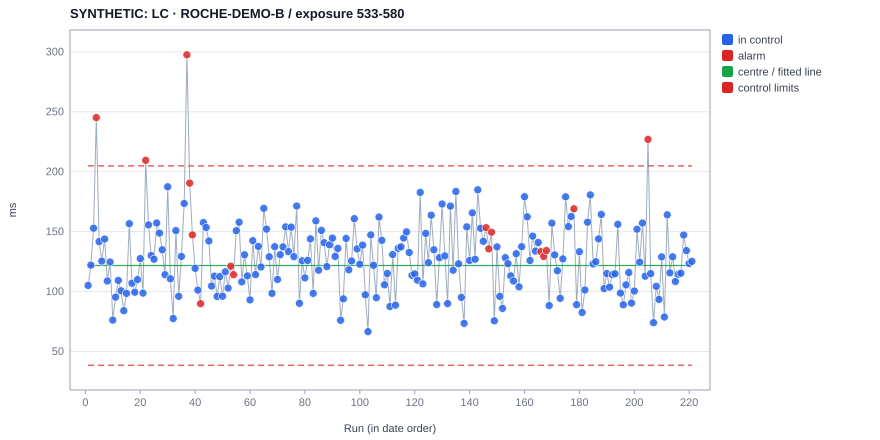

Source data for this figure (header and first rows):
experiment, date, operator, x, value, plotted, centre, ucl, lcl, s, direction, flags, baseline, chart, type, variant, sop_sha256
SYNTHETIC_ROCHE_B_0001, 2024-01-01 11:00, , 1, 105.2, 105.2, 121.7, 204.8, 38.58, , , , , B-H11, i, 533-580, 055382dc15bd9513fd0422dce56ae998951ec018…
SYNTHETIC_ROCHE_B_0002, 2024-01-05 11:00, , 2, 122, 122, 121.7, 204.8, 38.58, , , , , B-H11, i, 533-580, 055382dc15bd9513fd0422dce56ae998951ec018…
SYNTHETIC_ROCHE_B_0003, 2024-01-09 11:00, , 3, 152.9, 152.9, 121.7, 204.8, 38.58, , , , , B-H11, i, 533-580, 055382dc15bd9513fd0422dce56ae998951ec018…
SYNTHETIC_ROCHE_B_0004, 2024-01-13 11:00, , 4, 245.2, 245.2, 121.7, 204.8, 38.58, , hi, beyond 3σ, , B-H11, i, 533-580, 055382dc15bd9513fd0422dce56ae998951ec018…
SYNTHETIC_ROCHE_B_0005, 2024-01-17 11:00, , 5, 141.7, 141.7, 121.7, 204.8, 38.58, , , , , B-H11, i, 533-580, 055382dc15bd9513fd0422dce56ae998951ec018…
SYNTHETIC_ROCHE_B_0006, 2024-01-21 11:00, , 6, 125.4, 125.4, 121.7, 204.8, 38.58, , , , , B-H11, i, 533-580, 055382dc15bd9513fd0422dce56ae998951ec018…
SYNTHETIC_ROCHE_B_0007, 2024-01-25 11:00, , 7, 143.9, 143.9, 121.7, 204.8, 38.58, , , , , B-H11, i, 533-580, 055382dc15bd9513fd0422dce56ae998951ec018…
SYNTHETIC_ROCHE_B_0008, 2024-01-29 11:00, , 8, 108.8, 108.8, 121.7, 204.8, 38.58, , , , , B-H11, i, 533-580, 055382dc15bd9513fd0422dce56ae998951ec018…
SYNTHETIC_ROCHE_B_0009, 2024-02-02 11:00, , 9, 124.7, 124.7, 121.7, 204.8, 38.58, , , , , B-H11, i, 533-580, 055382dc15bd9513fd0422dce56ae998951ec018…
SYNTHETIC_ROCHE_B_0010, 2024-02-06 11:00, , 10, 76.21, 76.21, 121.7, 204.8, 38.58, , , , , B-H11, i, 533-580, 055382dc15bd9513fd0422dce56ae998951ec018…
SYNTHETIC_ROCHE_B_0011, 2024-02-10 11:00, , 11, 95.39, 95.39, 121.7, 204.8, 38.58, , , , , B-H11, i, 533-580, 055382dc15bd9513fd0422dce56ae998951ec018…
SYNTHETIC_ROCHE_B_0012, 2024-02-14 11:00, , 12, 109.3, 109.3, 121.7, 204.8, 38.58, , , , , B-H11, i, 533-580, 055382dc15bd9513fd0422dce56ae998951ec018…
SYNTHETIC_ROCHE_B_0013, 2024-02-18 11:00, , 13, 100.6, 100.6, 121.7, 204.8, 38.58, , , , , B-H11, i, 533-580, 055382dc15bd9513fd0422dce56ae998951ec018…
SYNTHETIC_ROCHE_B_0014, 2024-02-22 11:00, , 14, 84.03, 84.03, 121.7, 204.8, 38.58, , , , , B-H11, i, 533-580, 055382dc15bd9513fd0422dce56ae998951ec018…
SYNTHETIC_ROCHE_B_0015, 2024-02-26 11:00, , 15, 98.45, 98.45, 121.7, 204.8, 38.58, , , , , B-H11, i, 533-580, 055382dc15bd9513fd0422dce56ae998951ec018…
SYNTHETIC_ROCHE_B_0016, 2024-03-01 11:00, , 16, 156.7, 156.7, 121.7, 204.8, 38.58, , , , , B-H11, i, 533-580, 055382dc15bd9513fd0422dce56ae998951ec018…
SYNTHETIC_ROCHE_B_0017, 2024-03-05 11:00, , 17, 107, 107, 121.7, 204.8, 38.58, , , , , B-H11, i, 533-580, 055382dc15bd9513fd0422dce56ae998951ec018…
SYNTHETIC_ROCHE_B_0018, 2024-03-09 11:00, , 18, 99.46, 99.46, 121.7, 204.8, 38.58, , , , , B-H11, i, 533-580, 055382dc15bd9513fd0422dce56ae998951ec018…
SYNTHETIC_ROCHE_B_0019, 2024-03-13 11:00, , 19, 110, 110, 121.7, 204.8, 38.58, , , , , B-H11, i, 533-580, 055382dc15bd9513fd0422dce56ae998951ec018…
SYNTHETIC_ROCHE_B_0020, 2024-03-17 11:00, , 20, 127.5, 127.5, 121.7, 204.8, 38.58, , , , , B-H11, i, 533-580, 055382dc15bd9513fd0422dce56ae998951ec018…
SYNTHETIC_ROCHE_B_0021, 2024-03-21 11:00, , 21, 98.76, 98.76, 121.7, 204.8, 38.58, , , , , B-H11, i, 533-580, 055382dc15bd9513fd0422dce56ae998951ec018…
SYNTHETIC_ROCHE_B_0022, 2024-03-25 11:00, , 22, 209.5, 209.5, 121.7, 204.8, 38.58, , hi, beyond 3σ, , B-H11, i, 533-580, 055382dc15bd9513fd0422dce56ae998951ec018…
SYNTHETIC_ROCHE_B_0023, 2024-03-29 11:00, , 23, 155.6, 155.6, 121.7, 204.8, 38.58, , , , , B-H11, i, 533-580, 055382dc15bd9513fd0422dce56ae998951ec018…
SYNTHETIC_ROCHE_B_0024, 2024-04-02 12:00, , 24, 130.1, 130.1, 121.7, 204.8, 38.58, , , , , B-H11, i, 533-580, 055382dc15bd9513fd0422dce56ae998951ec018…
SYNTHETIC_ROCHE_B_0025, 2024-04-06 12:00, , 25, 127, 127, 121.7, 204.8, 38.58, , , , , B-H11, i, 533-580, 055382dc15bd9513fd0422dce56ae998951ec018…
SYNTHETIC_ROCHE_B_0026, 2024-04-10 12:00, , 26, 157.2, 157.2, 121.7, 204.8, 38.58, , , , , B-H11, i, 533-580, 055382dc15bd9513fd0422dce56ae998951ec018…
SYNTHETIC_ROCHE_B_0027, 2024-04-14 12:00, , 27, 148.8, 148.8, 121.7, 204.8, 38.58, , , , , B-H11, i, 533-580, 055382dc15bd9513fd0422dce56ae998951ec018…
SYNTHETIC_ROCHE_B_0028, 2024-04-18 12:00, , 28, 134.8, 134.8, 121.7, 204.8, 38.58, , , , , B-H11, i, 533-580, 055382dc15bd9513fd0422dce56ae998951ec018…
SYNTHETIC_ROCHE_B_0029, 2024-04-22 12:00, , 29, 114.1, 114.1, 121.7, 204.8, 38.58, , , , , B-H11, i, 533-580, 055382dc15bd9513fd0422dce56ae998951ec018…
SYNTHETIC_ROCHE_B_0030, 2024-04-26 12:00, , 30, 187.4, 187.4, 121.7, 204.8, 38.58, , , , , B-H11, i, 533-580, 055382dc15bd9513fd0422dce56ae998951ec018…
SYNTHETIC_ROCHE_B_0031, 2024-04-30 12:00, , 31, 110.6, 110.6, 121.7, 204.8, 38.58, , , , , B-H11, i, 533-580, 055382dc15bd9513fd0422dce56ae998951ec018…
SYNTHETIC_ROCHE_B_0032, 2024-05-04 12:00, , 32, 77.56, 77.56, 121.7, 204.8, 38.58, , , , , B-H11, i, 533-580, 055382dc15bd9513fd0422dce56ae998951ec018…
SYNTHETIC_ROCHE_B_0033, 2024-05-08 12:00, , 33, 150.9, 150.9, 121.7, 204.8, 38.58, , , , , B-H11, i, 533-580, 055382dc15bd9513fd0422dce56ae998951ec018…
SYNTHETIC_ROCHE_B_0034, 2024-05-12 12:00, , 34, 96.04, 96.04, 121.7, 204.8, 38.58, , , , , B-H11, i, 533-580, 055382dc15bd9513fd0422dce56ae998951ec018…
SYNTHETIC_ROCHE_B_0035, 2024-05-16 12:00, , 35, 129.3, 129.3, 121.7, 204.8, 38.58, , , , , B-H11, i, 533-580, 055382dc15bd9513fd0422dce56ae998951ec018…
SYNTHETIC_ROCHE_B_0036, 2024-05-20 12:00, , 36, 173.5, 173.5, 121.7, 204.8, 38.58, , , , , B-H11, i, 533-580, 055382dc15bd9513fd0422dce56ae998951ec018…
SYNTHETIC_ROCHE_B_0037, 2024-05-24 12:00, , 37, 297.5, 297.5, 121.7, 204.8, 38.58, , hi, beyond 3σ, , B-H11, i, 533-580, 055382dc15bd9513fd0422dce56ae998951ec018…
SYNTHETIC_ROCHE_B_0038, 2024-05-28 12:00, , 38, 190.5, 190.5, 121.7, 204.8, 38.58, , hi, 2 of 3 beyond 2σ, , B-H11, i, 533-580, 055382dc15bd9513fd0422dce56ae998951ec018…
SYNTHETIC_ROCHE_B_0039, 2024-06-01 12:00, , 39, 147.2, 147.2, 121.7, 204.8, 38.58, , hi, 2 of 3 beyond 2σ, , B-H11, i, 533-580, 055382dc15bd9513fd0422dce56ae998951ec018…
SYNTHETIC_ROCHE_B_0040, 2024-06-05 12:00, , 40, 119.5, 119.5, 121.7, 204.8, 38.58, , , , , B-H11, i, 533-580, 055382dc15bd9513fd0422dce56ae998951ec018…
SYNTHETIC_ROCHE_B_0041, 2024-06-09 12:00, , 41, 101.2, 101.2, 121.7, 204.8, 38.58, , , , , B-H11, i, 533-580, 055382dc15bd9513fd0422dce56ae998951ec018…
SYNTHETIC_ROCHE_B_0042, 2024-06-13 12:00, , 42, 89.85, 89.85, 121.7, 204.8, 38.58, , lo, 6 rising/falling, , B-H11, i, 533-580, 055382dc15bd9513fd0422dce56ae998951ec018…
SYNTHETIC_ROCHE_B_0043, 2024-06-17 12:00, , 43, 157.6, 157.6, 121.7, 204.8, 38.58, , , , , B-H11, i, 533-580, 055382dc15bd9513fd0422dce56ae998951ec018…
SYNTHETIC_ROCHE_B_0044, 2024-06-21 12:00, , 44, 153.5, 153.5, 121.7, 204.8, 38.58, , , , , B-H11, i, 533-580, 055382dc15bd9513fd0422dce56ae998951ec018…
SYNTHETIC_ROCHE_B_0045, 2024-06-25 12:00, , 45, 142.2, 142.2, 121.7, 204.8, 38.58, , , , , B-H11, i, 533-580, 055382dc15bd9513fd0422dce56ae998951ec018…
SYNTHETIC_ROCHE_B_0046, 2024-06-29 12:00, , 46, 104.6, 104.6, 121.7, 204.8, 38.58, , , , , B-H11, i, 533-580, 055382dc15bd9513fd0422dce56ae998951ec018…
SYNTHETIC_ROCHE_B_0047, 2024-07-03 12:00, , 47, 112.9, 112.9, 121.7, 204.8, 38.58, , , , , B-H11, i, 533-580, 055382dc15bd9513fd0422dce56ae998951ec018…
SYNTHETIC_ROCHE_B_0048, 2024-07-07 12:00, , 48, 95.97, 95.97, 121.7, 204.8, 38.58, , , , , B-H11, i, 533-580, 055382dc15bd9513fd0422dce56ae998951ec018…
SYNTHETIC_ROCHE_B_0049, 2024-07-11 12:00, , 49, 112.5, 112.5, 121.7, 204.8, 38.58, , , , , B-H11, i, 533-580, 055382dc15bd9513fd0422dce56ae998951ec018…
SYNTHETIC_ROCHE_B_0050, 2024-07-15 12:00, , 50, 96.11, 96.11, 121.7, 204.8, 38.58, , , , , B-H11, i, 533-580, 055382dc15bd9513fd0422dce56ae998951ec018…
SYNTHETIC_ROCHE_B_0051, 2024-07-19 12:00, , 51, 116.5, 116.5, 121.7, 204.8, 38.58, , , , , B-H11, i, 533-580, 055382dc15bd9513fd0422dce56ae998951ec018…
SYNTHETIC_ROCHE_B_0052, 2024-07-23 12:00, , 52, 102.9, 102.9, 121.7, 204.8, 38.58, , , , , B-H11, i, 533-580, 055382dc15bd9513fd0422dce56ae998951ec018…
SYNTHETIC_ROCHE_B_0053, 2024-07-27 12:00, , 53, 121.1, 121.1, 121.7, 204.8, 38.58, , lo, 8 on one side, , B-H11, i, 533-580, 055382dc15bd9513fd0422dce56ae998951ec018…
SYNTHETIC_ROCHE_B_0054, 2024-07-31 12:00, , 54, 114.1, 114.1, 121.7, 204.8, 38.58, , lo, 8 on one side, , B-H11, i, 533-580, 055382dc15bd9513fd0422dce56ae998951ec018…
SYNTHETIC_ROCHE_B_0055, 2024-08-04 12:00, , 55, 150.8, 150.8, 121.7, 204.8, 38.58, , , , , B-H11, i, 533-580, 055382dc15bd9513fd0422dce56ae998951ec018…
SYNTHETIC_ROCHE_B_0056, 2024-08-08 12:00, , 56, 157.9, 157.9, 121.7, 204.8, 38.58, , , , , B-H11, i, 533-580, 055382dc15bd9513fd0422dce56ae998951ec018…
SYNTHETIC_ROCHE_B_0057, 2024-08-12 12:00, , 57, 108, 108, 121.7, 204.8, 38.58, , , , , B-H11, i, 533-580, 055382dc15bd9513fd0422dce56ae998951ec018…
SYNTHETIC_ROCHE_B_0058, 2024-08-16 12:00, , 58, 130.6, 130.6, 121.7, 204.8, 38.58, , , , , B-H11, i, 533-580, 055382dc15bd9513fd0422dce56ae998951ec018…
SYNTHETIC_ROCHE_B_0059, 2024-08-20 12:00, , 59, 113.1, 113.1, 121.7, 204.8, 38.58, , , , , B-H11, i, 533-580, 055382dc15bd9513fd0422dce56ae998951ec018…
SYNTHETIC_ROCHE_B_0060, 2024-08-24 12:00, , 60, 93.01, 93.01, 121.7, 204.8, 38.58, , , , , B-H11, i, 533-580, 055382dc15bd9513fd0422dce56ae998951ec018…
... 161 more rows
